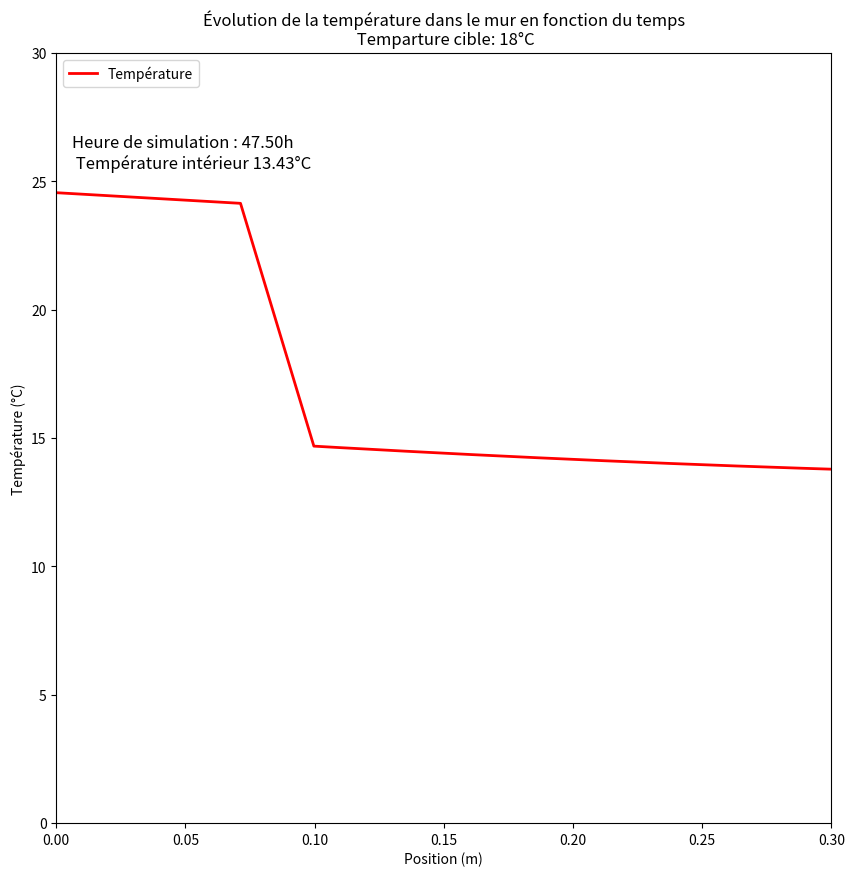

This figure's Python source:
"""
Date: 18/11/2024
Author: Benjamin PELLIEUX <bpellieux@etu.uqac.ca>
Status 
Simulation de la conduction thermique dans un mur multicouche avec une couche chauffante

Ce script modélise la diffusion thermique dans un mur en béton comprenant plusieurs couches,
avec des propriétés thermiques distinctes pour chaque matériau (béton, air, béton conducteur).
Une source de chaleur est ajoutée dans une couche de béton conducteur pour simuler un chauffage.

Le script produit une animation montrant l'évolution de la température dans le mur en fonction
du temps et de la position.

Bibliothèques utilisées :
- numpy : Calculs numériques et gestion des tableaux
- matplotlib : Visualisation des données et animation
- datetime : Gestion du temps pour la simulation
"""


import numpy as np
import matplotlib.pyplot as plt
from datetime import datetime, timedelta
from matplotlib.animation import FuncAnimation

##########################################
#                Constantes              #
##########################################

# Animation
FPS = 60  # Fréquence d'images par seconde pour l'animation
GIF = True  # Si True, enregistre l'animation en GIF

###################################
#        Données géométriques     #
###################################

L = 0.30  # Longueur du mur (m)
l = 3  # Largeur du mur (m)
h = 2  # Hauteur du mur (m)
S = h * l  # Surface du mur (m²)

###################################
#       Données thermiques        #
###################################

# Températures initiales et limites
T_init = 12  # Température initiale dans le mur (°C)
T_left = 25  # Température à la frontière gauche (°C) - Dirichlet
T_cible = 18 # Température cible pour le mur de droite

# Propriétés des matériaux
k_beton, c_beton, p_beton = 1.5, 880, 2200  # Béton standard
k_air, c_air, p_air, h_air= 0.026, 1004, 1.204, 20  # Air
power_beton_conducteur = 3000  # Puissance thermique dans la couche chauffante (W)

###################################
#     Parametre de Simulation     #
###################################

# Distribution des couches dans le mur:  1/6 beton // 1/6 air // 1/20 beton conducteur et le reste de beton +- 4/6
NVF_beton1, NVF_air, NVF_beton_conducteur, NVF_beton2 = 200, 500, 10, 1000  # Nombre de volumes finis

NVF_tot = NVF_beton1 + NVF_air + NVF_beton_conducteur + NVF_beton2 
comp_mur = [round(NVF_tot / 6), round(NVF_tot / 6), round(NVF_tot / 20)]
NVF_beton2 = NVF_tot - sum(comp_mur)
comp_mur.append(NVF_beton2)
 
# Propriétés thermiques par couche
k_values = np.array([k_beton] * comp_mur[0] + 
                    [k_air]   * comp_mur[1] + 
                    [k_beton] * comp_mur[2] + 
                    [k_beton] * comp_mur[3])

c_values = np.array([c_beton] * comp_mur[0] + 
                    [c_air]   * comp_mur[1] + 
                    [c_beton] * comp_mur[2] + 
                    [c_beton] * comp_mur[3])

p_values = np.array([p_beton] * comp_mur[0] + 
                    [p_air]   * comp_mur[1] + 
                    [p_beton] * comp_mur[2] + 
                    [p_beton] * comp_mur[3])

# Dimensions des volumes finis
dx_values = np.array([L / (6 * NVF_beton1)] * comp_mur[0] + 
                     [L / (6 * NVF_air)] * comp_mur[1] + 
                     [L / (20 * NVF_beton_conducteur)] * comp_mur[2] + 
                     [L / NVF_beton2] * comp_mur[3]
                     ) 
v_values = dx_values * S

# Paramètres temporels
heures = 48  # Durée de la simulation (heures)
t_total = 3600 * heures  # Simulation sur X heures
dt = 1800  # Intervalle de temps en secondes (30 minutes)

T_old = np.ones(NVF_tot) * T_init  # Température initiale
T_new = np.copy(T_old)
src = np.zeros(NVF_tot)
src[NVF_beton1 + NVF_air : NVF_beton1 + NVF_air + NVF_beton_conducteur] = power_beton_conducteur / NVF_beton_conducteur

# Stocker toutes les températures pour chaque étape de temps
all_temperatures = []

##########################################
#         Fonctions de simulation        #
##########################################

def solve_mixte_neumann() -> np.ndarray:
    """
    Résolution du problème avec conditions aux limites mixtes (Dirichlet-Neumann).
    Retourne la nouvelle distribution de température dans le mur.
    """
    
    A, B = np.zeros((NVF_tot, NVF_tot)), np.copy(T_old)

    # Construction de la matrice et du vecteur B
    for i in range(1, NVF_tot - 1):

        k_eff_lower = (((dx_values[i] * k_values[i] + dx_values[i - 1] * k_values[i - 1]) * S) / (dx_values[i] + dx_values[i - 1])) /  ((dx_values[i] + dx_values[i - 1]) / 2)
        k_eff_upper = (((dx_values[i] * k_values[i] + dx_values[i + 1] * k_values[i + 1]) * S) / (dx_values[i] + dx_values[i + 1])) /  ((dx_values[i] + dx_values[i + 1]) / 2)
        
        A[i, i - 1], A[i, i + 1] = -k_eff_lower, -k_eff_upper
        A[i, i] = k_eff_lower + k_eff_upper + (p_values[i] * c_values[i] * v_values[i]) / dt
        
        if float(T_old[-1]) < T_cible:
            B[i] += src[i] * ((c_values[i] * p_values[i] * v_values[i]) / dt)

    # Conditions aux limites
    k_eff_upper = (((dx_values[0] * k_values[0] + dx_values[1] * k_values[1]) * S) / (dx_values[0] + dx_values[1])) /  ((dx_values[0] + dx_values[1]) / 2)
    A[0, 1] = -k_eff_upper
    A[0, 0], B[0] = h_air * S +  k_eff_upper + ((c_values[0] * p_values[0] * v_values[0]) / dt), h_air * S  * T_left + T_old[0]  

    k_eff_lower = (((dx_values[-1] * k_values[-1] + dx_values[-2] * k_values[-2]) * S) / (dx_values[-1] + dx_values[-2])) /  ((dx_values[-1] + dx_values[-2]) / 2)
    A[-1, -2] = -k_eff_lower
    A[-1, -1], B[-1] = k_eff_lower + ((p_values[-1] * c_values[-1] * v_values[-1]) / dt), T_old[-1]
    
    return np.linalg.solve(A, B)


    
def init_ani():
    line.set_data([], [])
    time_text.set_text('') 
    return line, time_text

def update_ani(frame):
    T_new = all_temperatures[frame]
    line.set_data(x, T_new)
    time_text.set_text(f'Heure de simulation : {frame * dt / 3600:.2f}h \n Température intérieur {float(T_new[-1]):.2f}°C')
    return line, time_text


##########################################
#           Boucle de simulation         #
##########################################
x = [(dx_values[0] / 2)]
for i in range(NVF_tot - 1):
    x.append(x[-1] + ((dx_values[i] + dx_values[i + 1]) / 2))


print("Bonjour bienvenu dans la simulation de Benjamin PELLIEUX Mixte - Neumann")
print(f"[INFO] Running Mixte - Neumann")

print(f"[INFO] Durée en seconde {t_total}s")
print(f"[INFO] Nombre d'éléments finis : {NVF_tot}")

for _ in range(0, t_total, dt):

    for j in range(NVF_tot):
        T_old[j] = T_new[j] * ((c_values[j] * p_values[j] * v_values[j]) / dt)
    T_new = solve_mixte_neumann()
    all_temperatures.append(T_new.copy())

##########################################
#         Affichage des résultats        #
##########################################

fig, ax = plt.subplots(figsize=(10,10))
line, = ax.plot([], [], "-", color="red", lw=2, label="Température")
ax.set_xlim(0, L)
ax.set_ylim(0, 30)
ax.set_xlabel("Position (m)")
ax.set_ylabel("Température (°C)")
ax.set_title(f"Évolution de la température dans le mur en fonction du temps\n Temparture cible: {T_cible}°C")
ax.legend(loc="upper left")

time_text = ax.text(0.02, 0.85, '', transform=ax.transAxes, color="black", fontsize=12, ha="left")

ani = FuncAnimation(fig, update_ani, frames=len(all_temperatures), init_func=init_ani, blit=True, repeat=True)

if GIF:
    ani.save("Simulation_Jalon3.gif", writer='pillow', fps=FPS)
    print("L'animation a été enregistrée sous le nom Simulation_Jalon3.gif")
    
plt.show()
